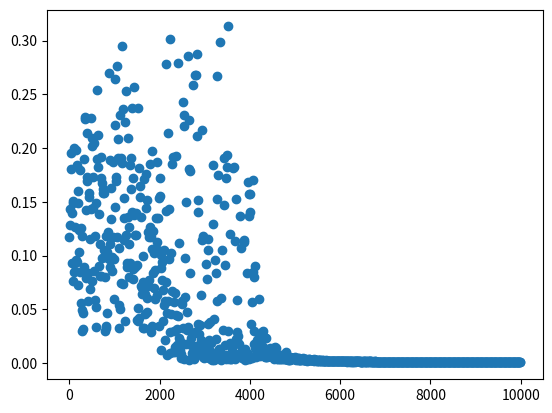

Python code for this plot:
import numpy as np
import random
import math
import matplotlib.pyplot as plt

def sigmoid(num):
    return 1.0 / (1.0 + math.exp(-num))

def forward(data_random, u, s, w, hidden, num_input):
    output = 0 # 出力
    for j in range(1, hidden):
        for k in range(num_input):
            u[j] += s[j][k] * data_random[k]
        u[j] = sigmoid(u[j])
    for j in range(hidden):
    	output += u[j] * w[j]
    return u, sigmoid(output)

def backward(mu, t_data_random, output, w, u, s, data_random, hidden, num_input):
    delta2_r = np.zeros((hidden))
    delta1_r = (t_data_random - output) * output * (1 - output)
    for j in range(hidden):
        w[j] += mu * delta1_r * u[j]
        delta2_r[j] = delta1_r * w[j] * u[j] * (1 - u[j])
        for k in range(num_input):
            s[j][k] += mu * delta2_r[j] * data_random[k]
    
    return w, s

def calc_error(output, t_data_random):
    MSE = 0.0 # 二乗誤差
    MSE = pow((output - t_data_random), 2) / 2
    return MSE

def back_propagation(data, t_data, hidden, num_input, iter, weights=None):
    E = 0
    mu = 0.9 #学習係数
    s = np.random.normal(0, 0.1, (hidden, num_input)) #入力層〜隠れ層の重み
    w = np.random.normal(0, 0.1, hidden) #隠れ層〜出力の重み
    index = [i for i in range(64)]
    plt_e = []
    plt_x = []
    for t in range(iter):
        u = [1, 0, 0] #隠れ層
        if len(data) == 4:
            n = random.randint(0, len(data)-1) #ランダム選出
        elif len(data) == 64:
            l = random.choices(index, weights=weights,k=1)
            n = l[0]
        u, z = forward(data[n], u, s, w, hidden, num_input)
        E = calc_error(z, t_data[n])
        w, s = backward(mu, t_data[n], z, w, u, s, data[n], hidden, num_input)
        if t % 10 == 0:
            plt_e.append(E)
            plt_x.append(t)
        if t % 10000 == 0:
            if len(data[n]) == 3:
                print(data[n][1],"-",data[n][2]," -> {0:.4f}".format(z))
            elif len(data[n]) == 7:
                print(data[n][1],"-",data[n][2],"-",data[n][3],"-",data[n][4],"-",data[n][5],"-",data[n][6]," -> {0:.4f}".format(z))
            print(t, " / ",iter, " / ", "{0:.7f}".format(E))
    
    return plt_e, plt_x

def XOR_Problem():
    INPUT_1 = 3
    HIDDEN = 3
    ITER = 10000
    x = np.array([[1, 0, 0], [1, 0, 1], [1, 1, 0], [1, 1, 1]]) #入力層
    y = np.array([0, 1, 1, 0]) #理想の値
    plot_E_1 = [] #二乗誤差
    plot_X_1 = [] #10回反復

    print("----------Start----------")
    plot_E_1, plot_X_1 = back_propagation(x, y, HIDDEN, INPUT_1, ITER)
    print("----------End----------")
    plt.scatter(plot_X_1, plot_E_1)
    plt.show()

def Mirror_Symmetry_Detection_Problem():
    HIDDEN = 3
    INPUT_2 = 7
    ITER = 300000
    plot_E_2 = [] #二乗誤差
    plot_X_2 = [] #10回反復
    print("----------Start----------")
    x = np.array([[1,0,0,0,0,0,0] for i in range(64)]) #入力層
    y = np.zeros(64) #理想の値
    x_probability = np.zeros(64)

    #出力が1になる入力を抽出！
    for i in range(64):
        m_s = format(i, '06b')
        for k in range(len(x[i])-1):
            x[i][k+1] = m_s[k]
        if (x[i][1] == x[i][6]) and (x[i][2] == x[i][5]) and (x[i][3] == x[i][4]):
            y[i] = 1
            x_probability[i] = 1/16
        else:
            x_probability[i] = 1/112
    #ここまで
    plot_E_2, plot_X_2 = back_propagation(x, y, HIDDEN, INPUT_2, ITER, x_probability)
    print("----------End----------")
    plt.scatter(plot_X_2, plot_E_2)
    plt.show()

XOR_Problem()
#Mirror_Symmetry_Detection_Problem()
